The GitHub repository arata-toya/pai-final-patrol contains a labelled image folder "data" with 3 categories: crack, normal, stain. Examples follow, each with its label.

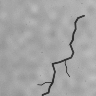
Label: crack

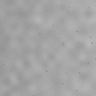
Label: normal

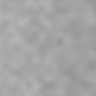
Label: normal

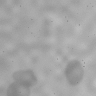
Label: stain

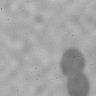
Label: stain

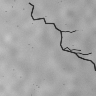
Label: crack
